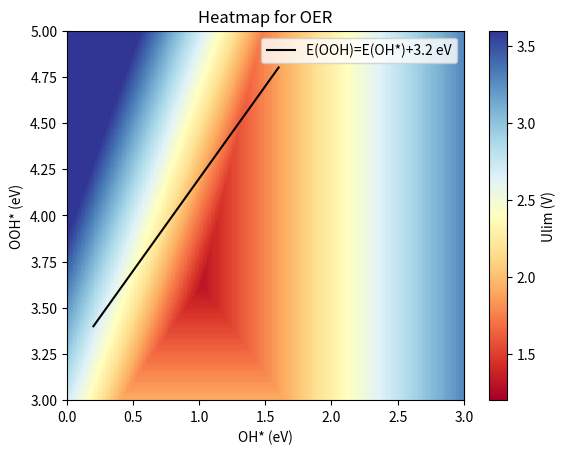

Here is the Python script that generated this plot:
#!/usr/bin/env python3

import matplotlib.pyplot as plt
import numpy as np
import os,sys


def Ulim(Urhe,OH,OOH,O2):
    for i in Urhe:
        O=2*OH+0.28
        ind_OH=OH-1*i
        ind_O=O-2*i-ind_OH
        ind_OOH=OOH-3*i-(O-2*i)
        ind_O2= O2-4*i-(OOH-3*i)
        global_O2 = O2-4*i

        dummy_list = [ind_OH, ind_O, ind_OOH, ind_O2, global_O2]
        Ulim_check = max(dummy_list)
        if abs(Ulim_check) < 1E-2:
            Ulim=Ulim_check
            return i

Ulim_list = []

Urhe = np.linspace(0,5,300)
OH_1d = np.linspace(0,3,300)
OOH_1d = np.linspace(3,5,300)
O2 = 4.92

OOH=[]
OH=[]

for indy,numy in enumerate(OOH_1d):
    dumx=[]
    dumy=[]
    ulim_dum=[]
    for indx,numx in enumerate(OH_1d):
        dumx.append(numx)
        dumy.append(numy)
        ulim_dum.append(Ulim(Urhe,numx,numy,O2))
    OH.append(dumx)
    OOH.append(dumy)
    Ulim_list.append(ulim_dum)


OH_line =np.linspace(0.2,1.6,10)
line_corr = [i+3.2 for i in OH_line]

fig, ax = plt.subplots(1, 1)

im=ax.pcolormesh(OH, OOH, Ulim_list, cmap='RdYlBu',vmin=1.2, vmax=3.6, shading='auto')
cbar=fig.colorbar(im, ax=ax)

cbar.set_label('Ulim (V)')

plt.plot(OH_line,line_corr,color='k', label='E(OOH)=E(OH*)+3.2 eV')

plt.xlabel('OH* (eV)')
plt.ylabel('OOH* (eV)')
plt.legend(loc='best')
plt.xlim([0,3])
plt.ylim([3,5])
plt.title('Heatmap for OER')

plt.show()

